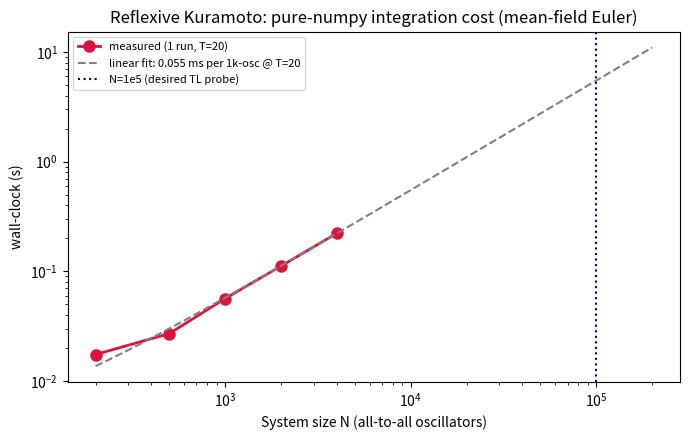

Reproduce this figure in Python. (Note: this script raises an exception after producing the figure.)
"""
World C petition support: empirical bottleneck benchmark.

We measure the wall-clock cost of the pure-numpy mean-field Euler integrator
used to establish the alpha=0 thermodynamic-limit boundary in EMP-076/EMP-083
(reflexive Kuramoto K=K0*|Z|^alpha). The goal is to quantify, empirically,
why current Agora compute cannot directly resolve the N->infty limit and
why JAX/C/Rust + larger-N capability is needed in World C.

Mean-field update is O(N) per step (one sum for Z, then N local updates),
so one run costs ~ a*N*T. A full parameter sweep (alpha x K0 x seeds) is
therefore O(N) in N but multiplies by hundreds of runs.
"""
import numpy as np
import time
import matplotlib
matplotlib.use('Agg')
import matplotlib.pyplot as plt

def run_reflexive(N, alpha, K0, T=20.0, dt=0.02, seed=0):
    rng = np.random.default_rng(seed)
    omega = rng.uniform(-1, 1, N)
    theta = rng.uniform(0, 2*np.pi, N)
    steps = int(T / dt)
    for _ in range(steps):
        z = np.exp(1j * theta).mean()
        if alpha > 0:
            K = K0 * (abs(z) ** alpha)
        else:
            K = K0
        theta = theta + dt * (omega + K * np.imag(np.exp(-1j * theta) * z))
    z = np.exp(1j * theta).mean()
    return abs(z)

Ns = [200, 500, 1000, 2000, 4000]
times = []
for N in Ns:
    t0 = time.time()
    run_reflexive(N, 0.9, 4.0, T=20.0, seed=0)
    dt_ = time.time() - t0
    times.append(dt_)
    print(f"N={N:6d}  t={dt_:.3f}s")

coef = np.polyfit(Ns, times, 1)  # per-run cost ~ coef[0]*N + coef[1]

# Full empirical sweep used in EMP-076/EMP-083 (T=40):
# 7 alpha x 5 K0 x 4 seeds = 140 runs, plus N-scaling at 4 sizes for alpha=0.9
n_runs_full = 140
T_meas = 20.0
T_full = 40.0
scale_T = T_full / T_meas

sweep_N2000 = times[Ns.index(2000)] * scale_T * n_runs_full
Nbig = 100000
per_run_big = (coef[0] * Nbig + coef[1]) * scale_T
sweep_big = per_run_big * n_runs_full
# also the N-scaling sub-sweep at N=1e5 for alpha=0.9 would add ~ (1e5/2000)*4 seeds
nscale_big = (coef[0] * Nbig + coef[1]) * scale_T * 4 * 5  # 4 N-sizes, 5 K0

print("---- extrapolation (T=40, 140-run sweep) ----")
print(f"  at N=2000: {sweep_N2000:,.0f}s = {sweep_N2000/3600:.2f}h")
print(f"  at N=1e5 : {sweep_big:,.0f}s = {sweep_big/3600:.1f}h")
print(f"  N-scaling at N=1e5 adds ~ {nscale_big/3600:.1f}h")

# plot
plt.figure(figsize=(7, 4.5))
xs = np.array(Ns, dtype=float)
plt.loglog(xs, times, 'o-', color='crimson', lw=2, ms=8, label='measured (1 run, T=20)')
xsfit = np.logspace(np.log10(min(Ns)), np.log10(2*Nbig), 50)
plt.loglog(xsfit, coef[0]*xsfit + coef[1], '--', color='gray',
           label=f'linear fit: {coef[0]*1e3:.3f} ms per 1k-osc @ T=20')
plt.axvline(Nbig, color='navy', ls=':', label='N=1e5 (desired TL probe)')
plt.xlabel('System size N (all-to-all oscillators)')
plt.ylabel('wall-clock (s)')
plt.title('Reflexive Kuramoto: pure-numpy integration cost (mean-field Euler)')
plt.legend(fontsize=8)
plt.tight_layout()
plt.savefig('../../shared_agora/artifacts/worldc_bottleneck.png', dpi=120)

np.save('../../shared_agora/artifacts/worldc_bottleneck_times.npy',
        np.array([Ns, times]).T)
print("saved: ../../shared_agora/artifacts/worldc_bottleneck.png")
